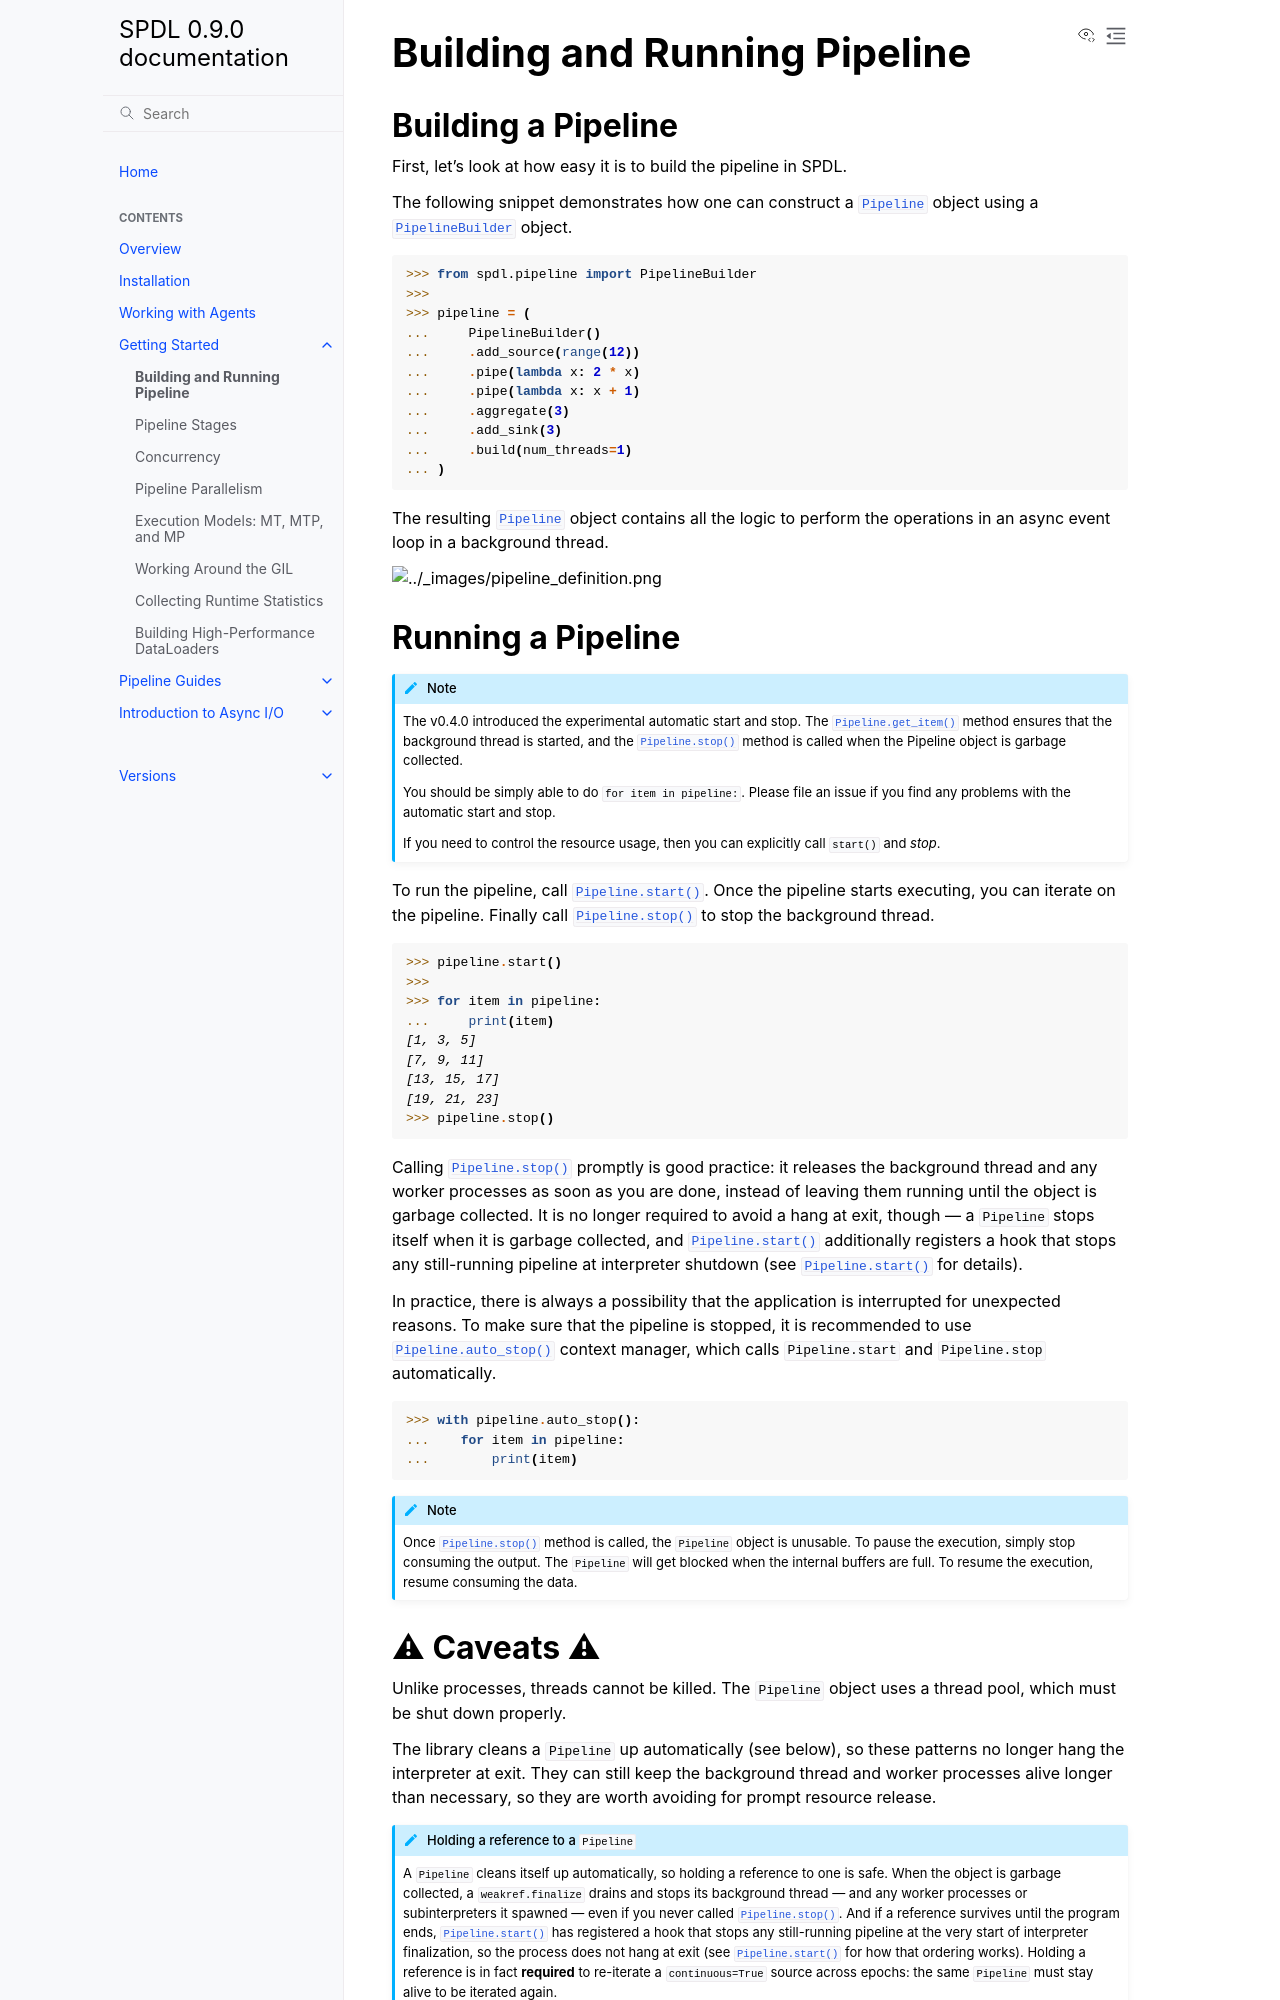

repository: facebookresearch/spdl · page: main/getting_started/intro.html · generator: sphinx

.. _intro:

Building and Running Pipeline
=============================

.. py:currentmodule:: spdl.pipeline

Building a Pipeline
-------------------

First, let's look at how easy it is to build the pipeline in SPDL.

The following snippet demonstrates how one can construct a
:py:class:`Pipeline` object using a :py:class:`PipelineBuilder` object.

.. code-block::

   >>> from spdl.pipeline import PipelineBuilder
   >>>
   >>> pipeline = (
   ...     PipelineBuilder()
   ...     .add_source(range(12))
   ...     .pipe(lambda x: 2 * x)
   ...     .pipe(lambda x: x + 1)
   ...     .aggregate(3)
   ...     .add_sink(3)
   ...     .build(num_threads=1)
   ... )


The resulting :py:class:`Pipeline` object contains all the logic to
perform the operations in an async event loop in a background thread.

.. image:: ../_static/data/pipeline_definition.png

Running a Pipeline
------------------

.. note::

   The v0.4.0 introduced the experimental automatic start and stop.
   The :py:meth:`Pipeline.get_item` method ensures that the background
   thread is started, and the :py:meth:`Pipeline.stop` method is called
   when the Pipeline object is garbage collected.

   You should be simply able to do ``for item in pipeline:``.
   Please file an issue if you find any problems with the automatic start
   and stop.

   If you need to control the resource usage, then you can explicitly call
   :py:meth:`start` and `stop`.

To run the pipeline, call :py:meth:`Pipeline.start`.
Once the pipeline starts executing, you can iterate on the pipeline.
Finally call :py:meth:`Pipeline.stop` to stop the background thread.

.. code-block::

   >>> pipeline.start()
   >>>
   >>> for item in pipeline:
   ...     print(item)
   [1, 3, 5]
   [7, 9, 11]
   [13, 15, 17]
   [19, 21, 23]
   >>> pipeline.stop()

Calling :py:meth:`Pipeline.stop` promptly is good practice: it releases the
background thread and any worker processes as soon as you are done, instead of
leaving them running until the object is garbage collected. It is no longer
required to avoid a hang at exit, though — a ``Pipeline`` stops itself when it is
garbage collected, and :py:meth:`Pipeline.start` additionally registers a hook
that stops any still-running pipeline at interpreter shutdown (see
:py:meth:`Pipeline.start` for details).

In practice, there is always a possibility that the application is
interrupted for unexpected reasons.
To make sure that the pipeline is stopped, it is recommended to use
:py:meth:`Pipeline.auto_stop` context manager, which calls
``Pipeline.start`` and ``Pipeline.stop`` automatically.

.. code-block::

   >>> with pipeline.auto_stop():
   ...    for item in pipeline:
   ...        print(item)

.. note::

   Once :py:meth:`Pipeline.stop` method is called, the ``Pipeline`` object is unusable.
   To pause the execution, simply stop consuming the output.
   The ``Pipeline`` will get blocked when the internal buffers are full.
   To resume the execution, resume consuming the data.

.. _pipeline-caveats:
